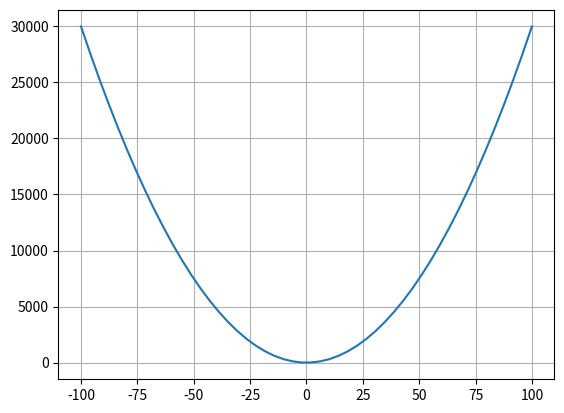

This chart was generated by the following Python code:
import matplotlib.pyplot as plt
import numpy as np

xpoints = np.linspace(-100, 100)

ypoints = 3*xpoints*xpoints-5

plt.plot(xpoints, ypoints)
plt.grid()
plt.show()
